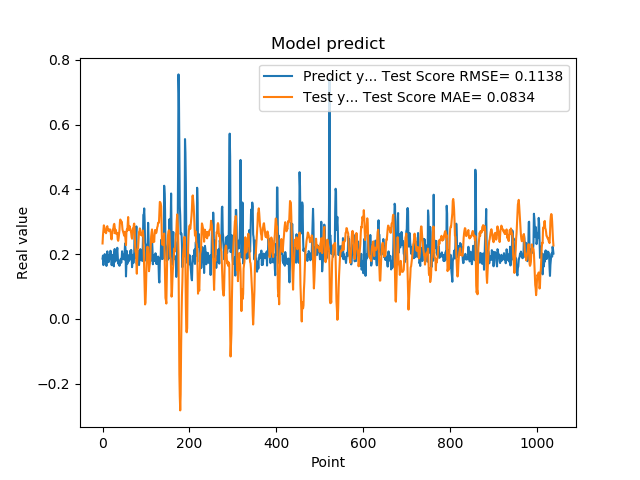

The file beside this chart, header and first rows:
1.861467957496643066e-01, 2.328697816518461583e-01
1.954913884401321134e-01, 2.583736696586498294e-01
1.660518944263458530e-01, 2.745657047507111259e-01
1.907722949981689176e-01, 2.889278848057109661e-01
1.898660957813262939e-01, 2.839148700274481962e-01
2.001174986362457275e-01, 2.764130693272855988e-01
1.948629021644592563e-01, 2.686322871599854945e-01
1.779100298881530762e-01, 2.697219692135701674e-01
1.810636967420578003e-01, 2.643938116658073323e-01
1.635809391736984530e-01, 2.700766385384973378e-01
1.916799396276473999e-01, 2.835638217468097744e-01
2.085516005754470825e-01, 2.862498731145894371e-01
1.828240007162094394e-01, 2.785080744983961520e-01
1.857409924268722534e-01, 2.760935155436505806e-01
1.752161234617233276e-01, 2.760569100497239914e-01
1.845117062330245972e-01, 2.705724541399386340e-01
1.984785944223403931e-01, 2.730146826385375092e-01
1.841159015893935880e-01, 2.763714550638756151e-01
2.104043960571288785e-01, 2.754572607030826847e-01
2.088565975427627841e-01, 2.644006369548557722e-01
1.900728046894073209e-01, 2.475346838584369658e-01
1.658952832221984863e-01, 2.453046532249266165e-01
1.852532625198364535e-01, 2.650683798529017143e-01
1.799222826957702359e-01, 2.643503293192640546e-01
1.978618204593658447e-01, 2.766958151538658206e-01
1.711323857307434082e-01, 2.800797995606028046e-01
1.623787879943847379e-01, 2.903451196997070549e-01
2.059821039438247958e-01, 2.935400417561054853e-01
2.158481031656264981e-01, 2.834907316468653904e-01
1.768843084573745450e-01, 2.642217157202690347e-01
1.834106147289275845e-01, 2.755400991828485524e-01
1.805770993232727051e-01, 2.725500167805620655e-01
2.012096941471099854e-01, 2.626999914515623646e-01
2.066745012998580933e-01, 2.625111705274625340e-01
2.195876985788345337e-01, 2.653840700634355620e-01
1.944769918918609619e-01, 2.450228984501672258e-01
1.704634428024291992e-01, 2.410505316336727932e-01
1.750701963901519775e-01, 2.491549480759401858e-01
1.796004772186279297e-01, 2.629222667856317419e-01
1.640222966670989990e-01, 2.738267876919083799e-01
1.769366562366485596e-01, 2.984985218230254977e-01
1.781685650348663330e-01, 3.067742221044635897e-01
1.855484992265701294e-01, 3.025376654070141558e-01
1.732649058103561401e-01, 2.967827421659772202e-01
1.832000017166137418e-01, 3.005398588647332780e-01
2.088083624839782715e-01, 2.912992249293896996e-01
1.873752027750015536e-01, 2.756051315710780214e-01
1.986005455255508423e-01, 2.705576849739054213e-01
1.863885968923568726e-01, 2.655409934190927634e-01
1.885485500097274780e-01, 2.596682558005865560e-01
1.833238750696182529e-01, 2.565557775407385499e-01
2.096922993659972867e-01, 2.688549895609086970e-01
2.330529242753982544e-01, 2.572821390525412144e-01
2.151579260826110562e-01, 2.413148200761313644e-01
1.312076449394226074e-01, 2.278439328160569155e-01
1.684847325086593628e-01, 2.663878556025969235e-01
2.097207009792327881e-01, 2.760404330273702467e-01
1.697814613580703458e-01, 2.717997080423684153e-01
1.778024435043334961e-01, 2.958086279223465231e-01
1.968562752008438110e-01, 3.144307956742212196e-01
1.775619983673095703e-01, 2.811228394421637633e-01
... 979 more rows
